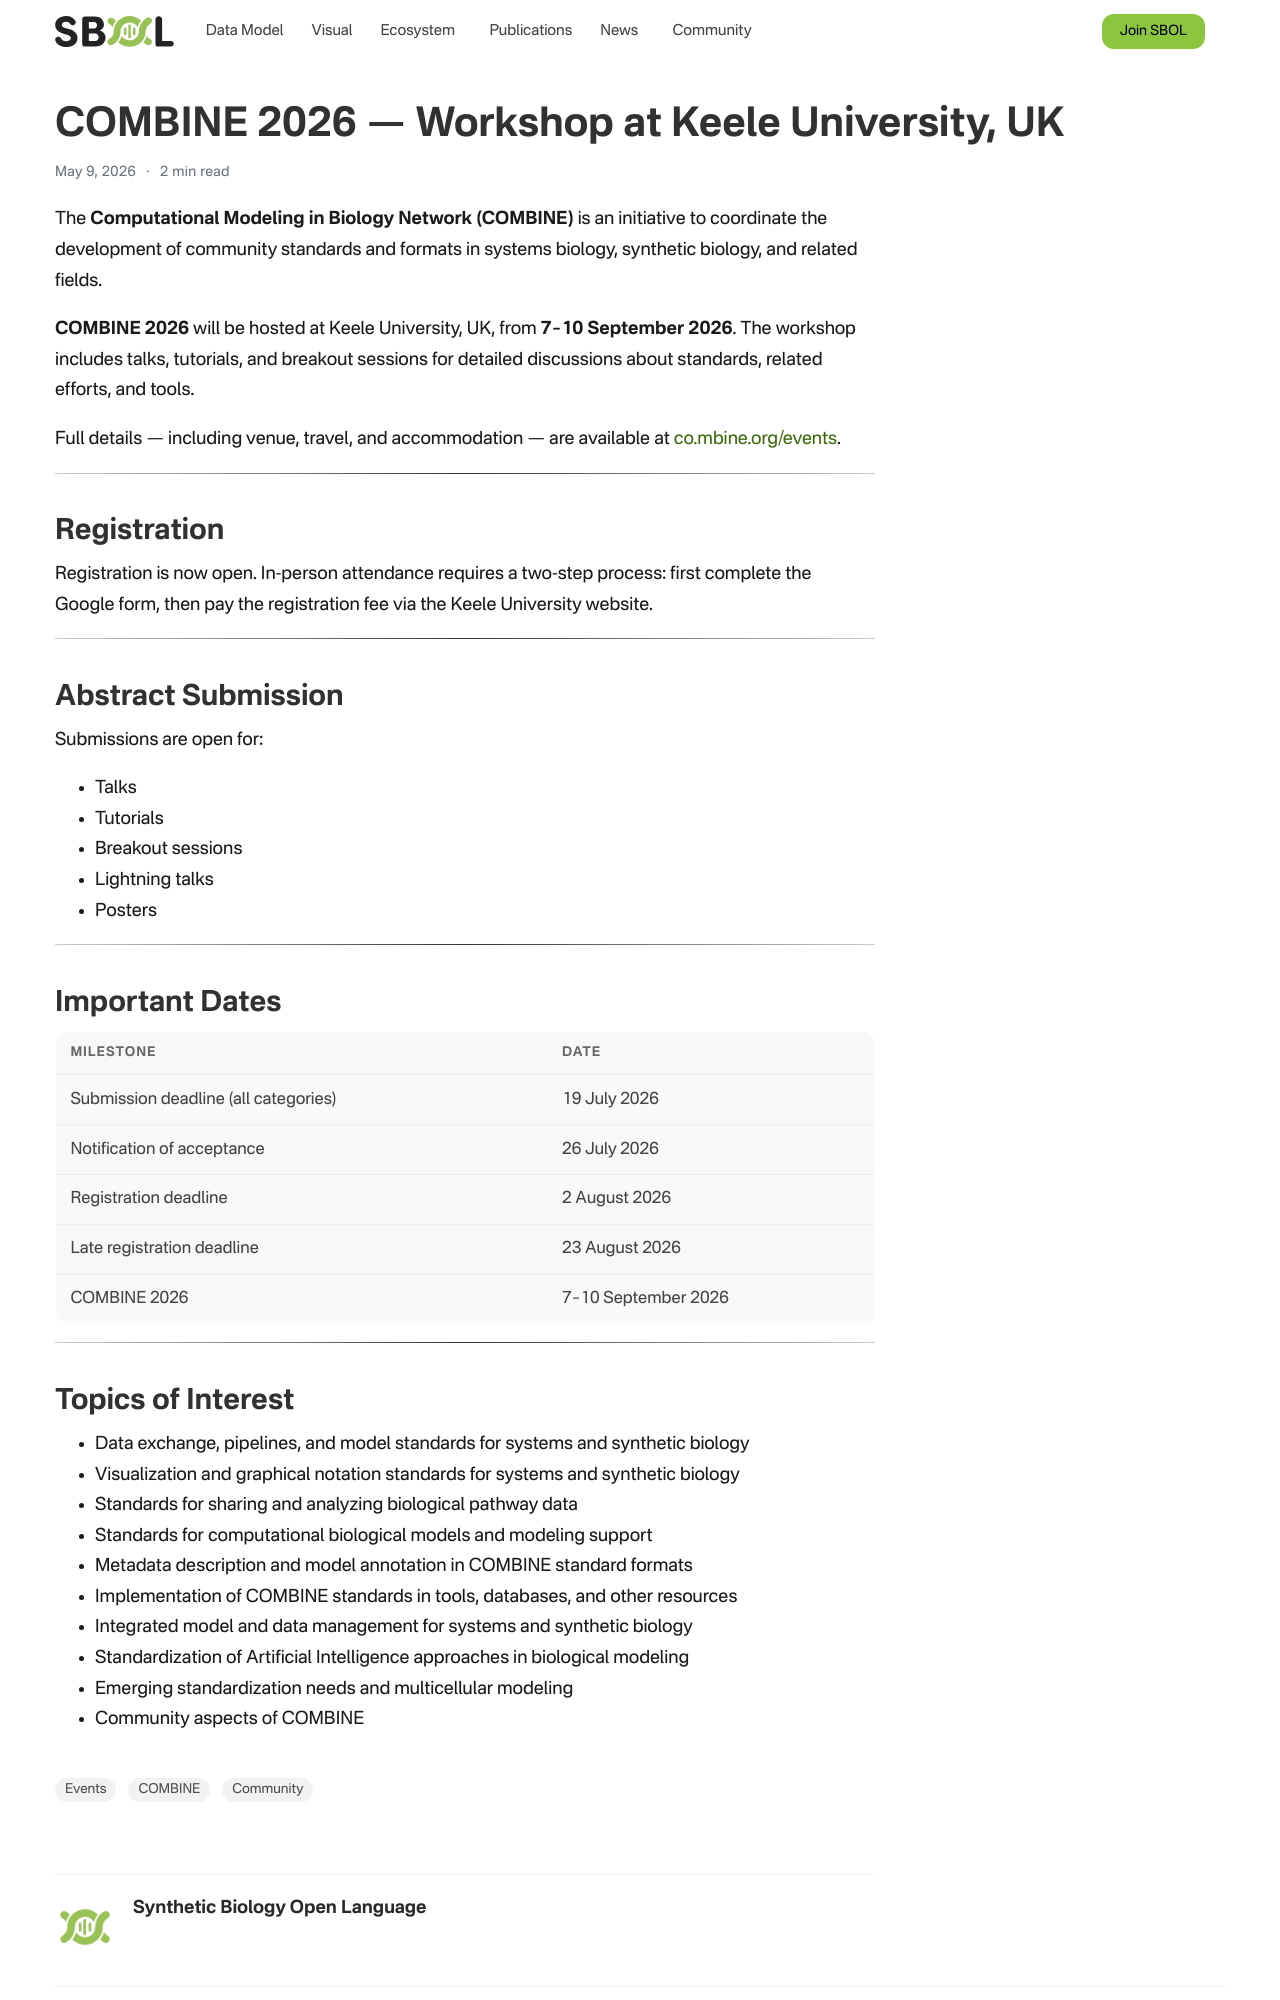

repository: SynBioDex/SbolStandardWebsite · page: post/combine-2026/index.html · generator: jekyll

---
title: "COMBINE 2026 — Workshop at Keele University, UK"
date: 2026-05-09
summary: >
  The 2026 COMBINE Workshop will be held at Keele University, UK, from
  7–10 September 2026. Registration and abstract submission are now open.
tags:
  - Events
  - COMBINE
  - Community
---

The **Computational Modeling in Biology Network (COMBINE)** is an initiative to coordinate the development of community standards and formats in systems biology, synthetic biology, and related fields.

**COMBINE 2026** will be hosted at Keele University, UK, from **7–10 September 2026**. The workshop includes talks, tutorials, and breakout sessions for detailed discussions about standards, related efforts, and tools.

Full details — including venue, travel, and accommodation — are available at [co.mbine.org/events](https://co.mbine.org/events/).

---

## Registration

Registration is now open. In-person attendance requires a two-step process: first complete the Google form, then pay the registration fee via the Keele University website.

---

## Abstract Submission

Submissions are open for:

- Talks
- Tutorials
- Breakout sessions
- Lightning talks
- Posters

---

## Important Dates

| Milestone | Date |
|---|---|
| Submission deadline (all categories) | 19 July 2026 |
| Notification of acceptance | 26 July 2026 |
| Registration deadline | 2 August 2026 |
| Late registration deadline | 23 August 2026 |
| COMBINE 2026 | 7–10 September 2026 |

---
